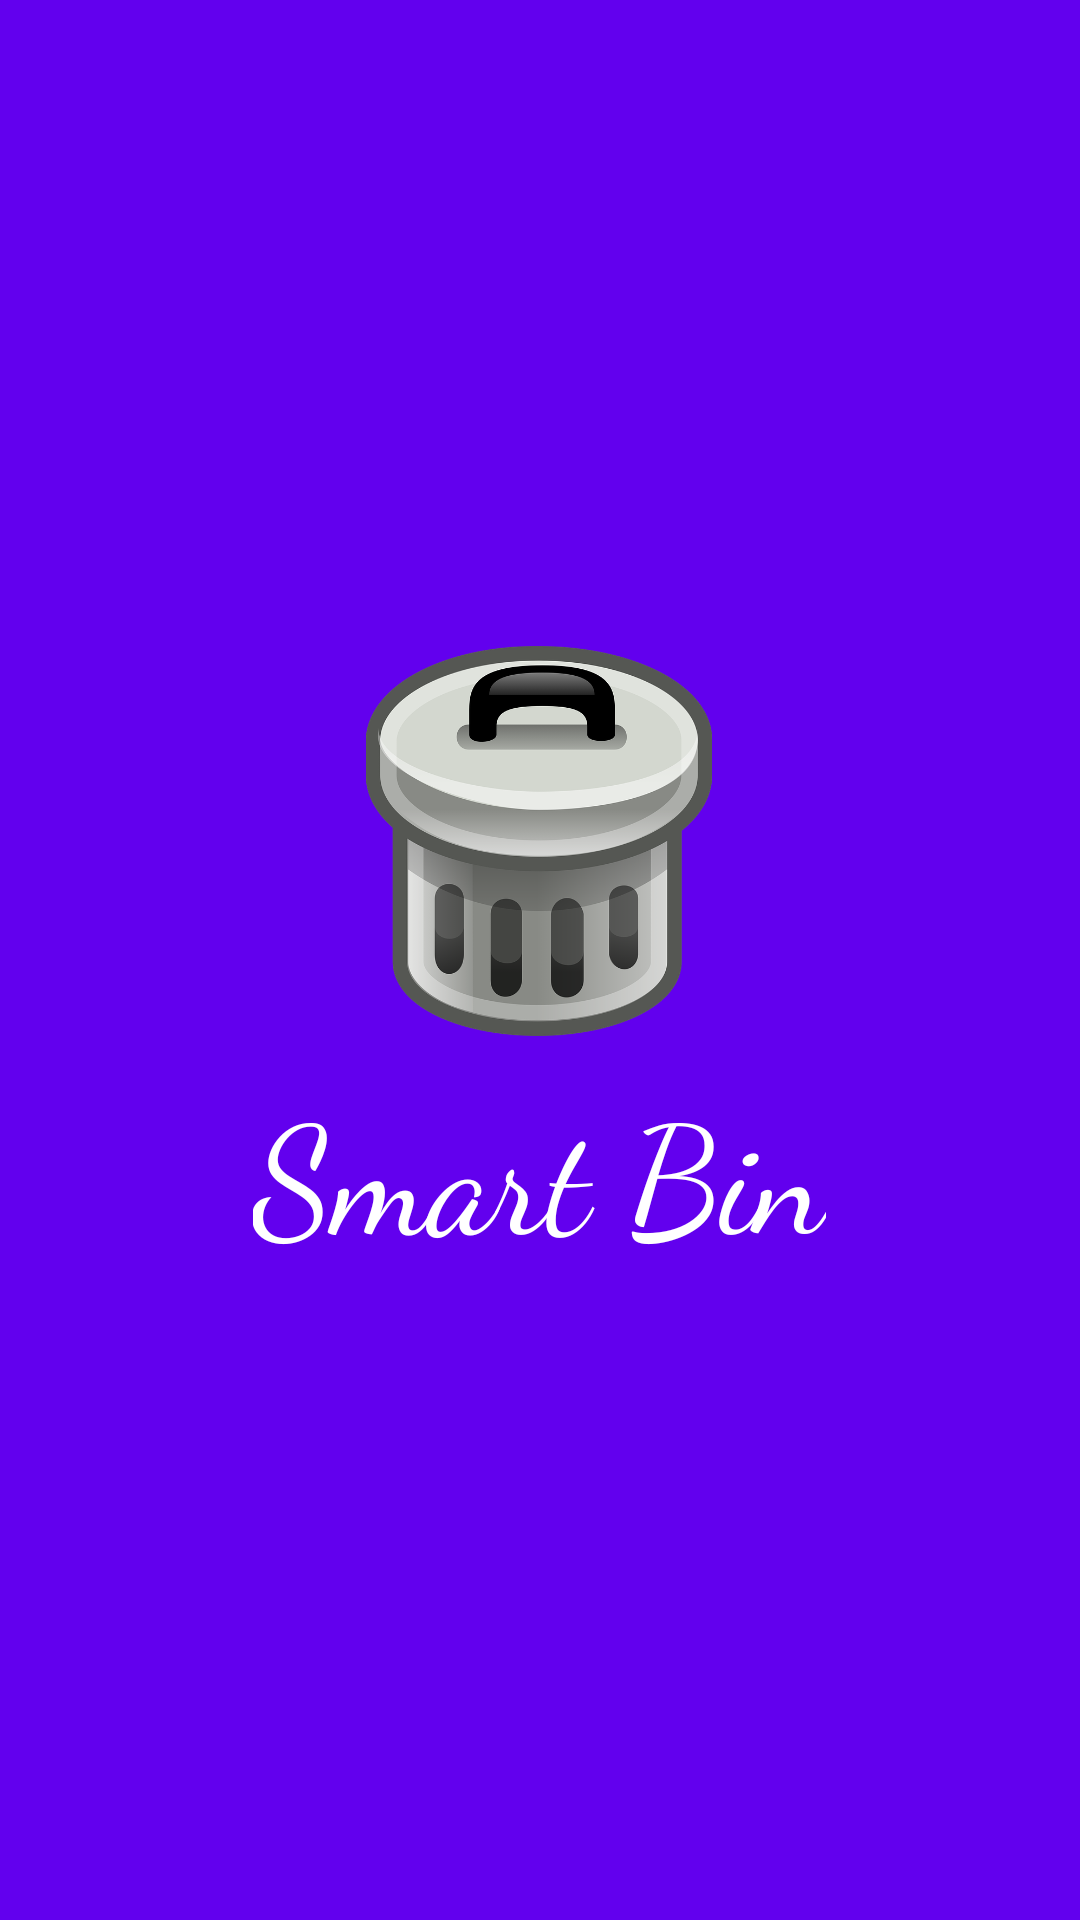

Reconstruct the res/layout file that produces this screen, plus the resources it refers to.
<!-- AndroidManifest.xml: application theme AppTheme -->
<!-- res/layout/activity_splash_screen.xml -->
<?xml version="1.0" encoding="utf-8"?>
<RelativeLayout xmlns:android="http://schemas.android.com/apk/res/android"
    xmlns:app="http://schemas.android.com/apk/res-auto"
    xmlns:tools="http://schemas.android.com/tools"
    android:layout_width="match_parent"
    android:layout_height="match_parent"
    android:background="@color/colorPrimary"
    tools:context=".SplashScreen">

    <LinearLayout
        android:id="@+id/mainItem"
        android:layout_width="wrap_content"
        android:orientation="vertical"
        android:layout_height="wrap_content"
        android:layout_centerInParent="true">

        <ImageView
            android:layout_width="130dp"
            android:layout_height="130dp"
            android:layout_gravity="center_horizontal"
            android:src="@drawable/garbage"
            android:layout_marginBottom="10dp"/>

        <TextView
            android:layout_width="wrap_content"
            android:layout_height="wrap_content"
            android:layout_alignParentBottom="true"
            android:layout_centerHorizontal="true"
            android:fontFamily="cursive"
            android:text="Smart Bin"
            android:textColor="#ffffff"
            android:textSize="50sp" />
    </LinearLayout>
</RelativeLayout>
<!-- resources referenced by this layout -->
<resources>
  <!-- drawable garbage: png bitmap (drawable-v24, 118506 bytes) -->
  <style name="AppTheme" parent="Theme.AppCompat.Light.NoActionBar">
          
          <item name="windowActionBar">false</item>
          <item name="windowNoTitle">true</item>
          <item name="colorPrimary">@color/colorPrimary</item>
          <item name="colorPrimaryDark">@color/colorPrimaryDark</item>
          <item name="colorAccent">#ffffff</item>
      </style>
  <!-- not gathered from this repository: default colours our renderer supplied (Android Studio template values) -->
  <color name="colorPrimary">#FF6200EE</color>
  <color name="colorPrimaryDark">#FF3700B3</color>
</resources>
